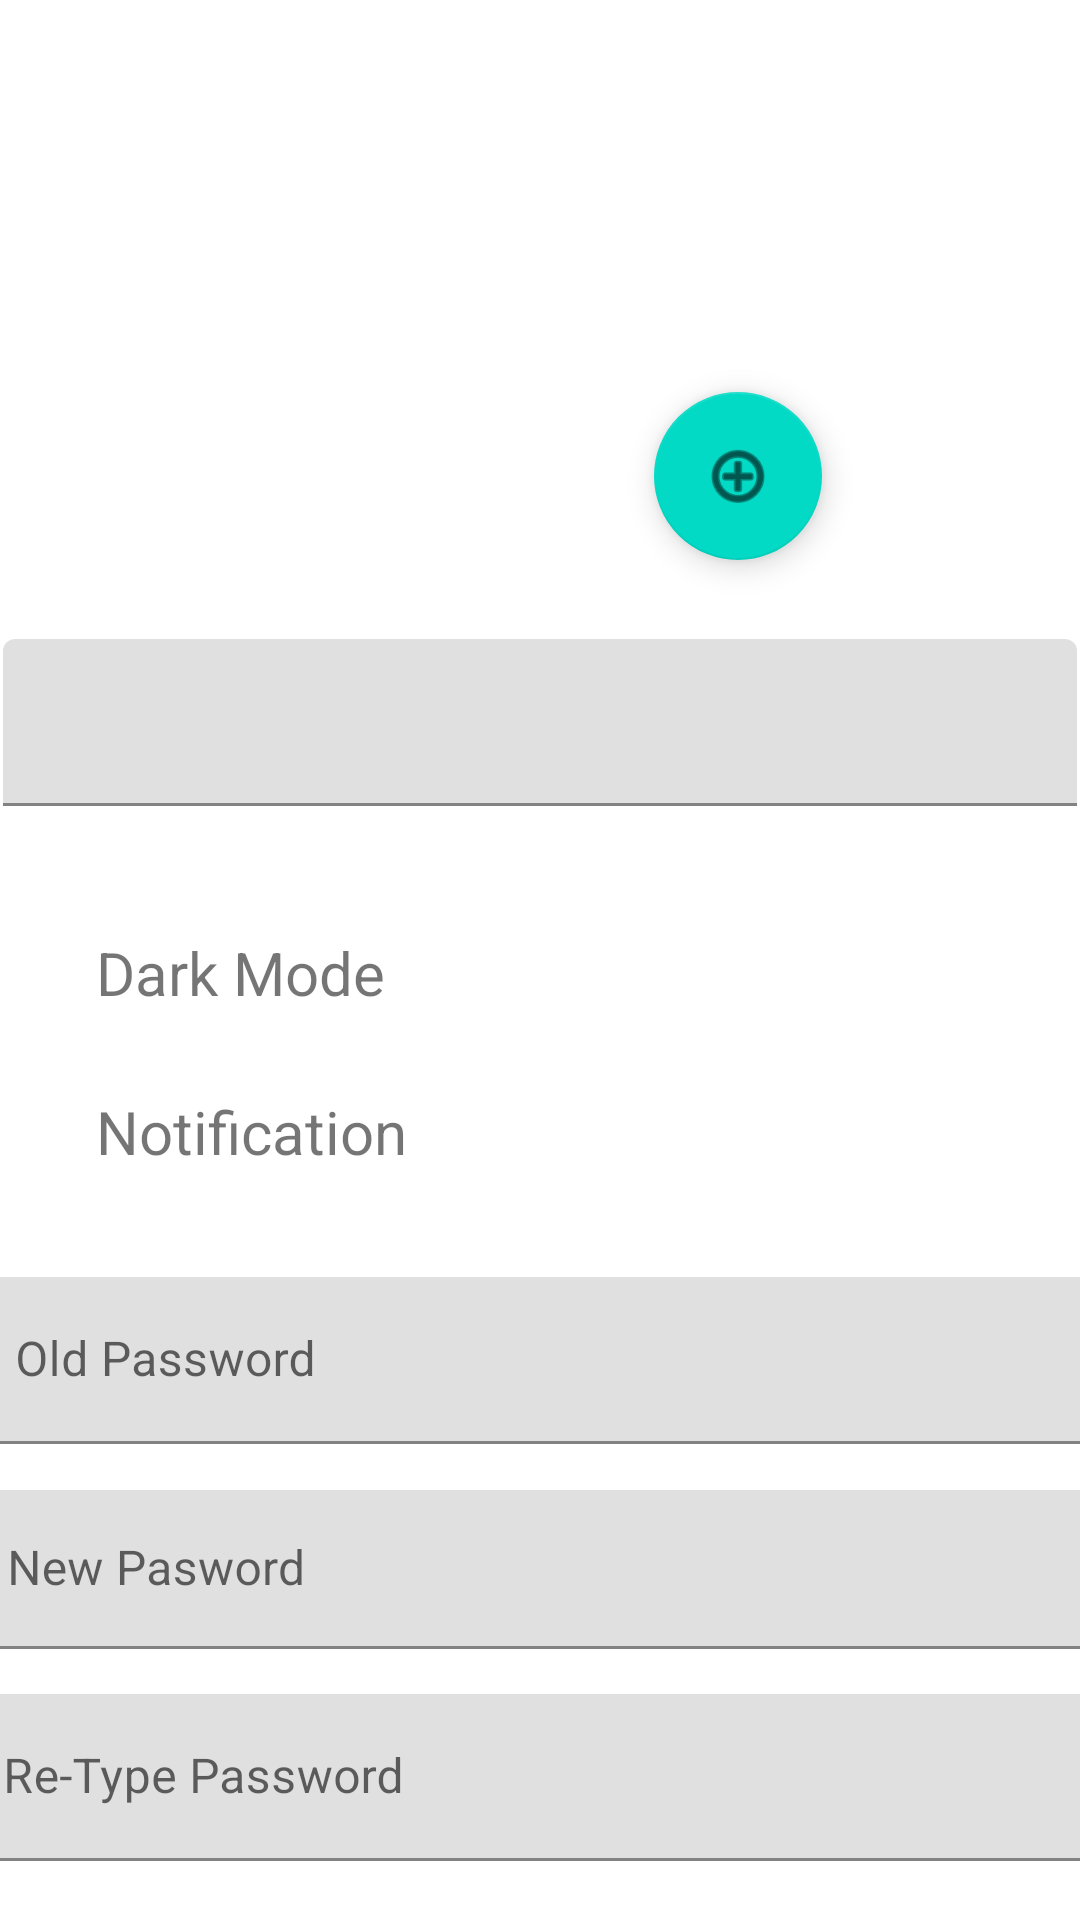

This screen was rendered from an Android layout file. Write that file and the resources it references.
<!-- AndroidManifest.xml: application theme AppTheme -->
<!-- res/layout/fragment_prefs.xml -->
<?xml version="1.0" encoding="utf-8"?>
<FrameLayout xmlns:android="http://schemas.android.com/apk/res/android"
    xmlns:app="http://schemas.android.com/apk/res-auto"
    xmlns:tools="http://schemas.android.com/tools"
    android:layout_width="match_parent"
    android:layout_height="match_parent"
    tools:context=".PrefsFragment">

    

    <androidx.constraintlayout.widget.ConstraintLayout
        android:layout_width="match_parent"
        android:layout_height="match_parent">

        <TextView
            android:id="@+id/textView12"
            android:layout_width="wrap_content"
            android:layout_height="wrap_content"
            android:layout_marginStart="32dp"
            android:layout_marginTop="26dp"
            android:text="Notification"
            android:textSize="20sp"
            app:layout_constraintStart_toStartOf="parent"
            app:layout_constraintTop_toBottomOf="@+id/textView11" />

        <TextView
            android:id="@+id/textView11"
            android:layout_width="wrap_content"
            android:layout_height="wrap_content"
            android:layout_marginStart="32dp"
            android:layout_marginTop="42dp"
            android:text="Dark Mode"
            android:textSize="20sp"
            app:layout_constraintStart_toStartOf="parent"
            app:layout_constraintTop_toBottomOf="@+id/textInputName" />

        <com.google.android.material.floatingactionbutton.FloatingActionButton
            android:id="@+id/fabset"
            android:layout_width="wrap_content"
            android:layout_height="wrap_content"
            android:layout_marginStart="-38dp"
            android:layout_marginBottom="-22dp"
            android:clickable="true"
            android:src="@android:drawable/ic_menu_add"
            app:layout_constraintBottom_toBottomOf="@+id/imageView2"
            app:layout_constraintStart_toEndOf="@+id/imageView2" />

        <ImageView
            android:id="@+id/imageView2"
            android:layout_width="151dp"
            android:layout_height="117dp"
            android:layout_marginTop="48dp"
            android:src="@drawable/ic_launcher_background"
            app:layout_constraintEnd_toEndOf="parent"
            app:layout_constraintStart_toStartOf="parent"
            app:layout_constraintTop_toTopOf="parent" />

        <com.google.android.material.textfield.TextInputLayout
            android:id="@+id/textInputName"
            android:layout_width="0dp"
            android:layout_height="wrap_content"
            android:layout_marginStart="1dp"
            android:layout_marginTop="48dp"
            android:layout_marginEnd="1dp"
            app:layout_constraintEnd_toEndOf="parent"
            app:layout_constraintStart_toStartOf="parent"
            app:layout_constraintTop_toBottomOf="@+id/imageView2">

            <com.google.android.material.textfield.TextInputEditText
                android:layout_width="match_parent"
                android:layout_height="wrap_content" />
        </com.google.android.material.textfield.TextInputLayout>

        <Switch
            android:id="@+id/switchMode"
            android:layout_width="78dp"
            android:layout_height="56dp"
            android:layout_marginStart="157dp"
            android:layout_marginTop="16dp"
            android:layout_marginEnd="78dp"
            app:layout_constraintEnd_toEndOf="parent"
            app:layout_constraintHorizontal_bias="0.489"
            app:layout_constraintStart_toEndOf="@+id/textView11"
            app:layout_constraintTop_toBottomOf="@+id/textInputName" />

        <Switch
            android:id="@+id/switchNotif"
            android:layout_width="81dp"
            android:layout_height="49dp"
            android:layout_marginStart="151dp"
            android:layout_marginTop="8dp"
            android:layout_marginEnd="78dp"
            app:layout_constraintEnd_toEndOf="parent"
            app:layout_constraintHorizontal_bias="0.51"
            app:layout_constraintStart_toEndOf="@+id/textView12"
            app:layout_constraintTop_toBottomOf="@+id/switchMode" />

        <com.google.android.material.textfield.TextInputLayout
            android:id="@+id/textInputOldPass"
            android:layout_width="383dp"
            android:layout_height="56dp"
            android:layout_marginStart="1dp"
            android:layout_marginTop="35dp"
            android:layout_marginEnd="1dp"
            app:layout_constraintEnd_toEndOf="parent"
            app:layout_constraintStart_toStartOf="parent"
            app:layout_constraintTop_toBottomOf="@+id/textView12">

            <com.google.android.material.textfield.TextInputEditText
                android:layout_width="match_parent"
                android:layout_height="wrap_content"
                android:hint="Old Password" />
        </com.google.android.material.textfield.TextInputLayout>

        <com.google.android.material.textfield.TextInputLayout
            android:id="@+id/textInputNewPass"
            android:layout_width="388dp"
            android:layout_height="53dp"
            android:layout_marginStart="1dp"
            android:layout_marginTop="15dp"
            android:layout_marginEnd="1dp"
            app:layout_constraintEnd_toEndOf="parent"
            app:layout_constraintStart_toStartOf="parent"
            app:layout_constraintTop_toBottomOf="@+id/textInputOldPass">

            <com.google.android.material.textfield.TextInputEditText
                android:layout_width="match_parent"
                android:layout_height="wrap_content"
                android:hint="New Pasword" />
        </com.google.android.material.textfield.TextInputLayout>

        <com.google.android.material.textfield.TextInputLayout
            android:id="@+id/textInputRePass"
            android:layout_width="391dp"
            android:layout_height="57dp"
            android:layout_marginStart="1dp"
            android:layout_marginTop="15dp"
            android:layout_marginEnd="1dp"
            app:layout_constraintEnd_toEndOf="parent"
            app:layout_constraintStart_toStartOf="parent"
            app:layout_constraintTop_toBottomOf="@+id/textInputNewPass">

            <com.google.android.material.textfield.TextInputEditText
                android:layout_width="match_parent"
                android:layout_height="wrap_content"
                android:hint="Re-Type Password" />
        </com.google.android.material.textfield.TextInputLayout>

        <Button
            android:id="@+id/btnChangePass"
            android:layout_width="wrap_content"
            android:layout_height="wrap_content"
            android:layout_marginTop="34dp"
            android:layout_marginEnd="33dp"
            android:text="Change password"
            app:layout_constraintEnd_toEndOf="parent"
            app:layout_constraintTop_toBottomOf="@+id/textInputRePass" />

    </androidx.constraintlayout.widget.ConstraintLayout>

</FrameLayout>
<!-- resources referenced by this layout -->
<resources>

</resources>
